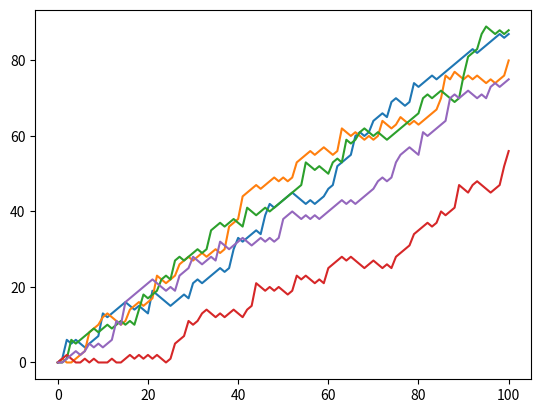

This chart was generated by the following Python code:
# numpy and matplotlib imported, seed set.
import numpy as np
import matplotlib.pyplot as plt
# initialize and populate all_walks
all_walks = []
for i in range(5) :
    random_walk = [0]
    for x in range(100) :
        step = random_walk[-1]
        dice = np.random.randint(1,7)
        if dice <= 2:
            step = max(0, step - 1)
        elif dice <= 5:
            step = step + 1
        else:
            step = step + np.random.randint(1,7)
        random_walk.append(step)
    all_walks.append(random_walk)

# Convert all_walks to NumPy array: np_aw
np_aw = np.array(all_walks)
# Plot np_aw and show
plt.plot(np_aw)
plt.show()

# Clear the figure
plt.clf()

# Transpose np_aw: np_aw_t
np_aw_t = np.transpose(np_aw)

# Plot np_aw_t and show
plt.plot(np_aw_t)
plt.show()